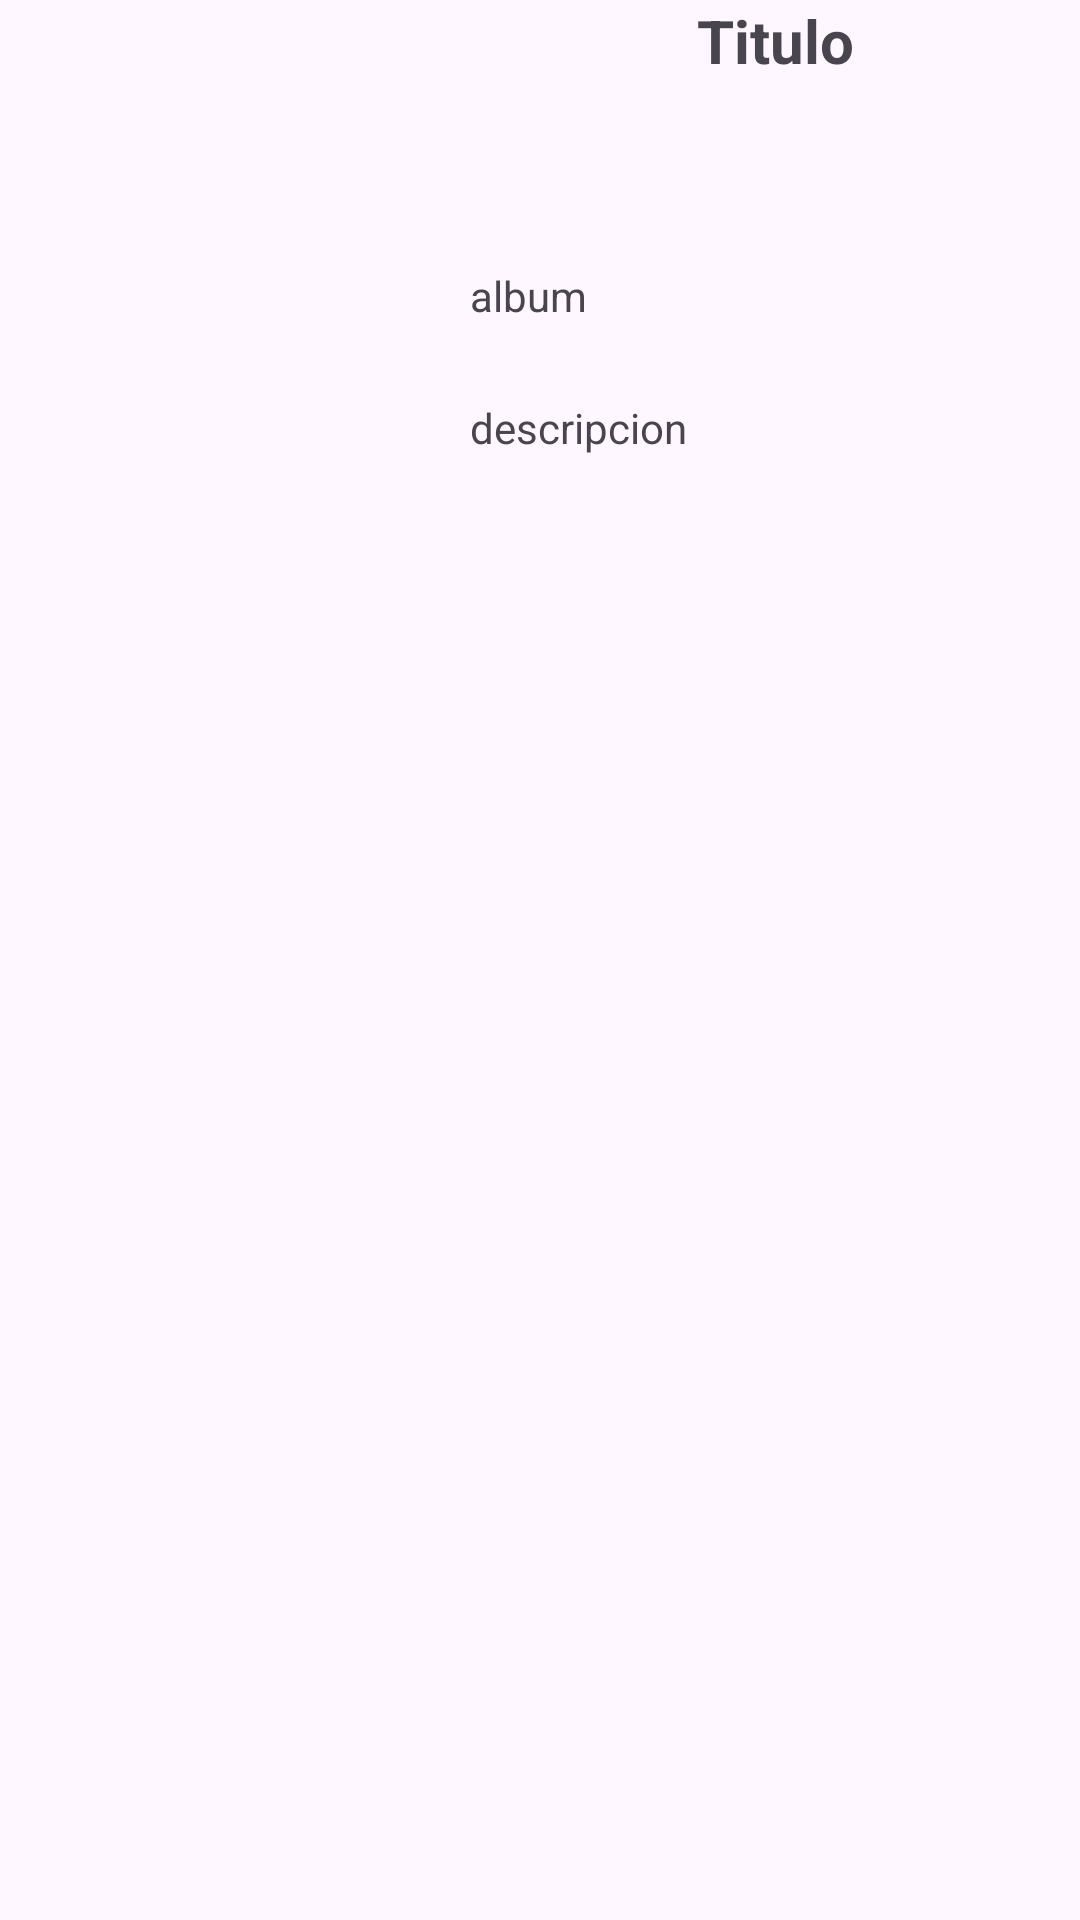

Layout XML and referenced resources for this Android screen:
<!-- AndroidManifest.xml: application theme Theme.CancionesAlfa -->
<!-- res/layout/elemento_lista.xml -->
<?xml version="1.0" encoding="utf-8"?>
<LinearLayout xmlns:android="http://schemas.android.com/apk/res/android"
    xmlns:app="http://schemas.android.com/apk/res-auto"
    xmlns:tools="http://schemas.android.com/tools"
    android:id="@+id/layout_elemento"
    android:layout_width="match_parent"
    android:layout_height="wrap_content">

    <ImageView
        android:id="@+id/recFoto"
        android:layout_width="172dp"
        android:layout_height="177dp"
        android:layout_weight="1"
        app:srcCompat="@drawable/ic_launcher_foreground" />

    <LinearLayout
        android:layout_width="match_parent"
        android:layout_height="177dp"
        android:layout_weight="10"
        android:orientation="vertical">

        <TextView
            android:id="@+id/recTitulo"
            android:layout_width="match_parent"
            android:layout_height="87dp"
            android:layout_weight="2"
            android:text="Titulo"
            android:textAlignment="center"
            android:textSize="20sp"
            android:textStyle="bold" />

        <TextView
            android:id="@+id/recAlbum"
            android:layout_width="match_parent"
            android:layout_height="43dp"
            android:layout_weight="1"
            android:text="album" />

        <TextView
            android:id="@+id/recDescripcion"
            android:layout_width="match_parent"
            android:layout_height="43dp"
            android:layout_weight="1"
            android:text="descripcion" />
    </LinearLayout>

</LinearLayout>
<!-- resources referenced by this layout -->
<resources>
  <style name="Theme.CancionesAlfa" parent="Base.Theme.CancionesAlfa" />
  <style name="Base.Theme.CancionesAlfa" parent="Theme.Material3.DayNight.NoActionBar">
          
          
      </style>
</resources>
